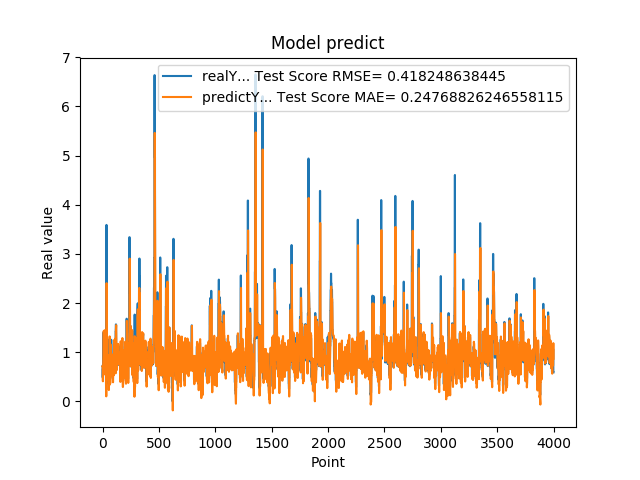

The data file committed next to this chart (first rows):
7.216640114779999671e-01, 7.184062295671559406e-01
4.849449992179999946e-01, 7.229119942889250527e-01
4.849449992179999946e-01, 5.738812258974480551e-01
6.598609685899999855e-01, 4.088102948649992574e-01
6.598609685899999855e-01, 5.254282790557721627e-01
6.598609685899999855e-01, 6.443734915249645923e-01
1.064264059070000101e+00, 6.443734915249645923e-01
1.064264059070000101e+00, 8.952317200844533973e-01
1.405602574350000022e+00, 1.184657577123362060e+00
1.405602574350000022e+00, 1.281327632980030051e+00
1.405602574350000022e+00, 1.429696530748326921e+00
8.296080231669999971e-01, 1.429696530748326921e+00
8.296080231669999971e-01, 1.180958278879349344e+00
5.991539955139999485e-01, 8.732230023941038866e-01
5.991539955139999485e-01, 7.212813139544462793e-01
5.991539955139999485e-01, 5.625933535103344596e-01
1.428635239600000162e+00, 5.625933535103344596e-01
1.428635239600000162e+00, 1.038755956121064417e+00
8.065109848980001050e-01, 1.447113966891572900e+00
8.065109848980001050e-01, 1.178273816770360805e+00
8.123859763150000912e-01, 8.420641279493954467e-01
6.876540184020000224e-01, 8.459040761346001691e-01
6.876540184020000224e-01, 7.676872847963731594e-01
5.833169817919999778e-01, 6.818239913304064981e-01
5.833169817919999778e-01, 6.134538422933657476e-01
5.833169817919999778e-01, 5.412633394985724156e-01
5.949760079379999844e-01, 5.412633394985724156e-01
5.949760079379999844e-01, 5.489415425139991811e-01
7.861356735230000670e-01, 5.569660739605194477e-01
7.861356735230000670e-01, 6.825533470647742185e-01
7.907977104189999329e-01, 8.145833639585127184e-01
2.572369873520000128e-01, 8.176343520338916759e-01
2.572369873520000128e-01, 4.873107359684614726e-01
1.794924020770000128e+00, 1.024517685039974119e-01
1.794924020770000128e+00, 1.042806109573172213e+00
3.589848041530000256e+00, 1.724634525664918261e+00
8.961080312729998720e-01, 2.404897031823025166e+00
8.961080312729998720e-01, 2.140490239730610700e+00
7.979059815410000089e-01, 9.629932340798632584e-01
8.023769855500000325e-01, 8.978222349273713432e-01
8.023769855500000325e-01, 8.333818988423324914e-01
5.662040114399999879e-01, 8.364880302399178014e-01
5.662040114399999879e-01, 6.814283957605891118e-01
5.163450241089999615e-01, 5.182168104011061205e-01
5.163450241089999615e-01, 4.855353600810125014e-01
5.163450241089999615e-01, 4.510817975683474867e-01
6.402639746670000243e-01, 4.510817975683474867e-01
6.402639746670000243e-01, 5.333493620270431945e-01
8.763459920880000142e-01, 6.179707352514559604e-01
8.763459920880000142e-01, 7.710142166456610546e-01
8.871459960940000222e-01, 9.363044865823811902e-01
8.570416569709999877e-01, 9.433144945526044101e-01
8.570416569709999877e-01, 9.311469722363634460e-01
3.526079952719999855e-01, 9.102440905776140179e-01
3.526079952719999855e-01, 5.871970694368876531e-01
3.526079952719999855e-01, 2.307246180197393137e-01
6.394290328030000081e-01, 2.307246180197393137e-01
6.394290328030000081e-01, 4.261033258165918824e-01
4.273239970209999905e-01, 6.168458963122331884e-01
4.273239970209999905e-01, 4.799853104492101674e-01
4.273239970209999905e-01, 3.312561473725185723e-01
... 3,939 more rows
